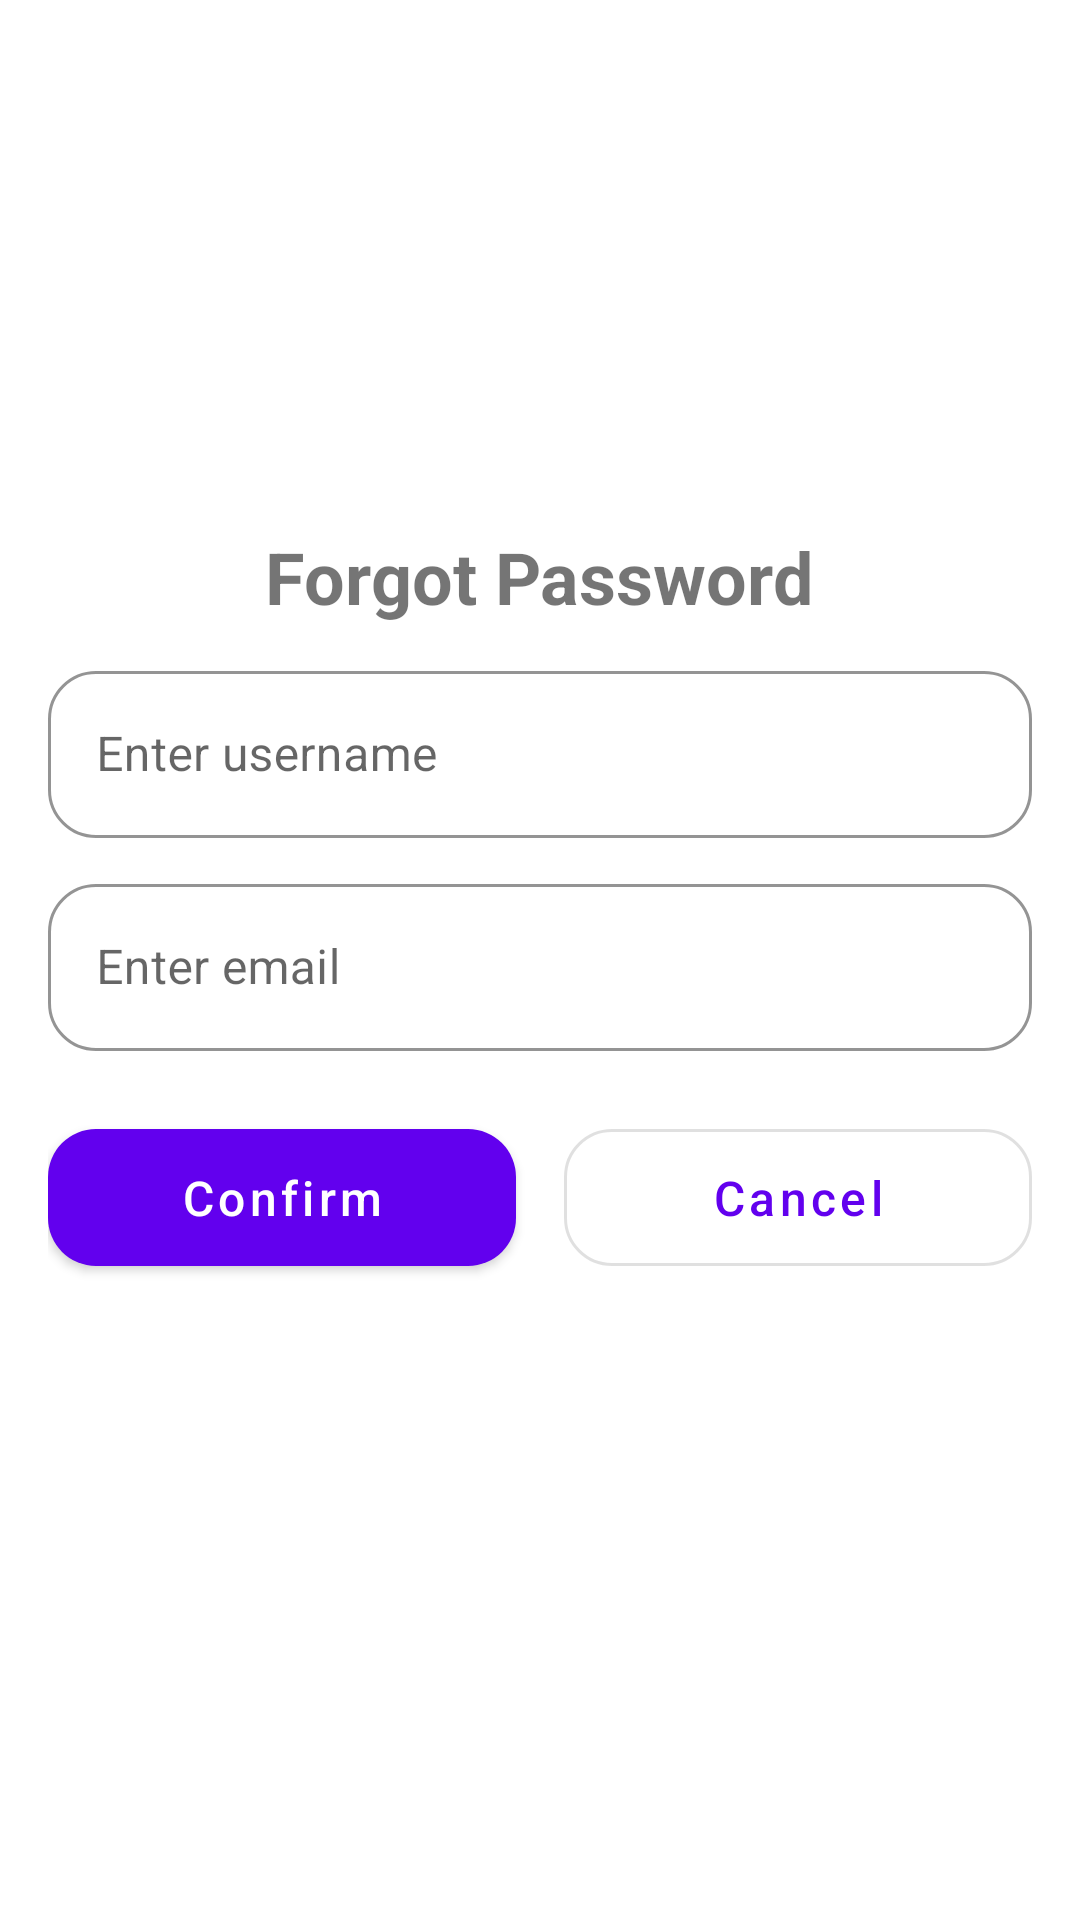

Layout XML and referenced resources for this Android screen:
<!-- AndroidManifest.xml: application theme Theme.CampuseExpenseManager -->
<!-- res/layout/activity_forget_password.xml -->
<?xml version="1.0" encoding="utf-8"?>
<LinearLayout xmlns:android="http://schemas.android.com/apk/res/android"
    xmlns:app="http://schemas.android.com/apk/res-auto"
    xmlns:tools="http://schemas.android.com/tools"
    android:orientation="vertical"
    android:layout_width="match_parent"
    android:layout_height="match_parent"
    android:padding="16dp">
    <ImageView
        android:layout_width="150dp"
        android:layout_height="150dp"
        android:src="@drawable/logo_btec"
        android:layout_gravity="center"
        android:contentDescription="Logo"
        tools:ignore="HardcodedText" />
    <TextView
        android:layout_width="wrap_content"
        android:layout_height="wrap_content"
        android:text="Forgot Password"
        tools:ignore="HardcodedText"
        android:textSize="24sp"
        android:textStyle="bold"
        android:layout_gravity="center"
        android:layout_marginTop="10dp"/>
    <com.google.android.material.textfield.TextInputLayout
        android:layout_width="match_parent"
        android:layout_height="wrap_content"
        android:layout_marginTop="10dp"
        style="@style/Widget.MaterialComponents.TextInputLayout.OutlinedBox"
        app:boxCornerRadiusTopStart="16dp"
        app:boxCornerRadiusTopEnd="16dp"
        app:boxCornerRadiusBottomStart="16dp"
        app:boxCornerRadiusBottomEnd="16dp"
        app:boxStrokeColor="@color/purple_500"
        app:hintTextColor="@color/purple_500">
        <com.google.android.material.textfield.TextInputEditText
            android:layout_width="match_parent"
            android:layout_height="wrap_content"
            android:inputType="text"
            android:hint="Enter username"
            tools:ignore="HardcodedText,RtlSymmetry"
            android:textColor="@color/black"
            android:textColorHint="@color/black"
            android:id="@+id/edtAccount"/>
    </com.google.android.material.textfield.TextInputLayout>
    <com.google.android.material.textfield.TextInputLayout
        android:layout_width="match_parent"
        android:layout_height="wrap_content"
        android:layout_marginTop="10dp"
        style="@style/Widget.MaterialComponents.TextInputLayout.OutlinedBox"
        app:boxCornerRadiusTopStart="16dp"
        app:boxCornerRadiusTopEnd="16dp"
        app:boxCornerRadiusBottomStart="16dp"
        app:boxCornerRadiusBottomEnd="16dp"
        app:boxStrokeColor="@color/purple_500"
        app:hintTextColor="@color/purple_500">
        <com.google.android.material.textfield.TextInputEditText
            android:id="@+id/edtEmail"
            android:layout_width="match_parent"
            android:layout_height="wrap_content"
            android:inputType="textEmailAddress"
            android:hint="Enter email"
            tools:ignore="HardcodedText,RtlSymmetry"
            android:textColor="@color/black"
            android:textColorHint="@color/black"/>
    </com.google.android.material.textfield.TextInputLayout>
    <LinearLayout
        android:layout_width="match_parent"
        android:layout_height="wrap_content"
        android:orientation="horizontal"
        android:layout_marginTop="20dp">
        <com.google.android.material.button.MaterialButton
            android:layout_width="0dp"
            android:layout_height="wrap_content"
            android:layout_weight="1"
            android:layout_marginEnd="8dp"
            android:text="Confirm"
            android:textAllCaps="false"
            app:cornerRadius="16dp"
            android:padding="12dp"
            android:textSize="16sp"
            android:id="@+id/btnConfirmAccount"
            style="@style/Widget.MaterialComponents.Button"/>
        <com.google.android.material.button.MaterialButton
            android:layout_width="0dp"
            android:layout_height="wrap_content"
            android:layout_weight="1"
            android:layout_marginStart="8dp"
            android:text="Cancel"
            android:textAllCaps="false"
            app:cornerRadius="16dp"
            android:padding="12dp"
            android:textSize="16sp"
            android:id="@+id/btnCancel"
            style="@style/Widget.MaterialComponents.Button.OutlinedButton"/>
    </LinearLayout>
</LinearLayout>
<!-- resources referenced by this layout -->
<resources>
  <color name="black">#FF000000</color>
  <style name="Theme.CampuseExpenseManager" parent="Theme.MaterialComponents.DayNight.DarkActionBar">
          
          <item name="colorPrimary">@color/purple_500</item>
          <item name="colorPrimaryVariant">@color/purple_700</item>
          <item name="colorOnPrimary">@color/white</item>
          
          <item name="colorSecondary">@color/teal_200</item>
          <item name="colorSecondaryVariant">@color/teal_700</item>
          <item name="colorOnSecondary">@color/black</item>
          
          <item name="android:statusBarColor">?attr/colorPrimaryVariant</item>
          
      </style>
  <color name="white">#FFFFFFFF</color>
  <!-- not gathered from this repository: default colours our renderer supplied (Android Studio template values) -->
  <color name="purple_500">#FF6200EE</color>
  <color name="purple_700">#FF3700B3</color>
  <color name="teal_200">#FF03DAC5</color>
  <color name="teal_700">#FF018786</color>
</resources>
